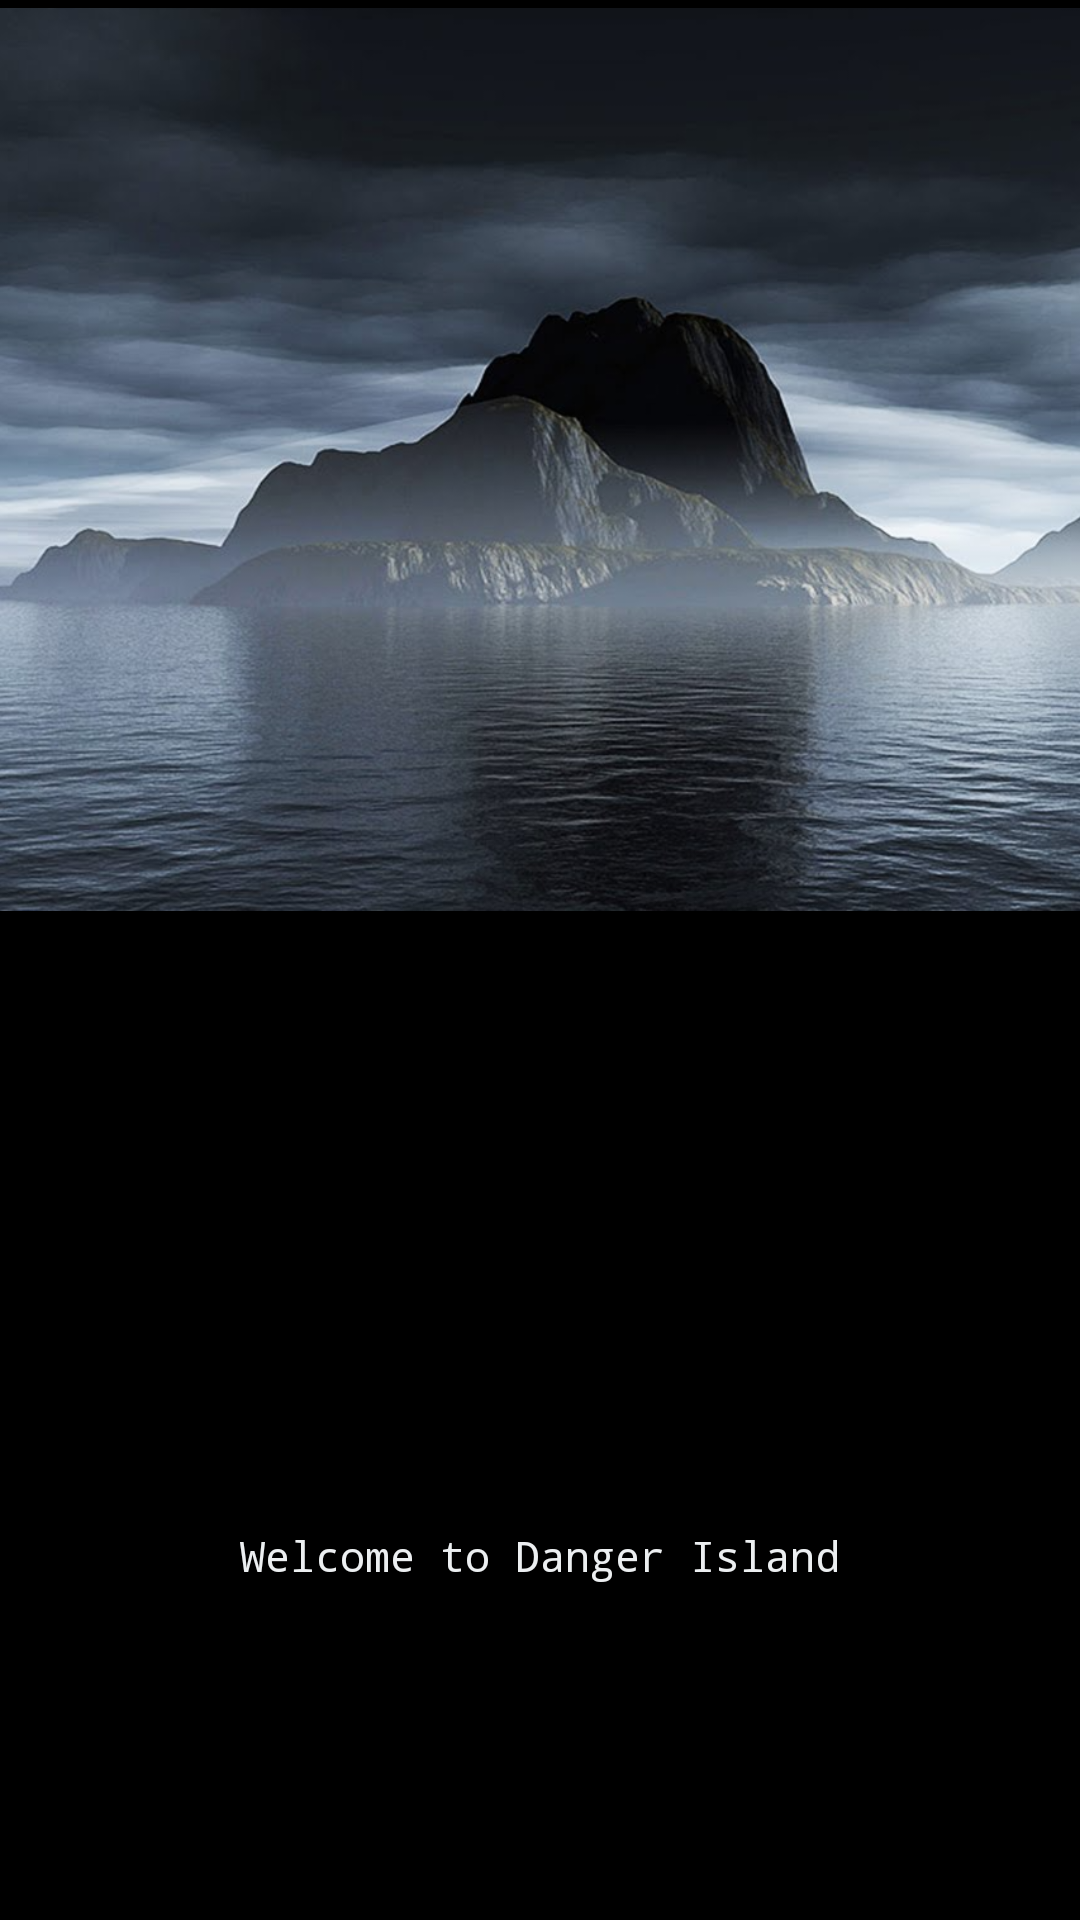

Here is an Android app screen rendered from its layout file. Give the layout XML and the strings, colors and styles it references.
<!-- AndroidManifest.xml: application theme Theme.AppCompat.Light -->
<!-- res/layout/activity_game.xml -->
<?xml version="1.0" encoding="utf-8"?>
<android.support.constraint.ConstraintLayout
    xmlns:android="http://schemas.android.com/apk/res/android"
    xmlns:app="http://schemas.android.com/apk/res-auto"
    xmlns:tools="http://schemas.android.com/tools"
    android:layout_width="match_parent"
    android:layout_height="match_parent"
    android:background="@color/wordBackground">

    <ImageView
        android:id="@+id/imageView_intro_island"
        android:layout_width="0dp"
        android:layout_height="301dp"
        android:layout_marginBottom="8dp"
        app:layout_constraintBottom_toTopOf="@+id/textView_intro"
        app:layout_constraintDimensionRatio="w,928:713"
        app:layout_constraintEnd_toEndOf="parent"
        app:layout_constraintHorizontal_bias="0.0"
        app:layout_constraintStart_toStartOf="parent"
        app:layout_constraintTop_toTopOf="parent"
        app:layout_constraintVertical_bias="0.013"
        app:srcCompat="@drawable/intro_island_screen" />

    <TextView
        android:id="@+id/textView_intro"
        android:layout_width="wrap_content"
        android:layout_height="wrap_content"
        android:layout_marginBottom="112dp"
        android:layout_marginEnd="8dp"
        android:layout_marginStart="8dp"
        android:text="Welcome to Danger Island"
        android:textColor="@color/introWords"
        android:fontFamily="monospace"
        app:layout_constraintBottom_toBottomOf="parent"
        app:layout_constraintEnd_toEndOf="parent"
        app:layout_constraintStart_toStartOf="parent" />

    <TextSwitcher
        android:id="@+id/textSwitcher"
        android:layout_width="368dp"
        android:layout_height="67dp"
        android:layout_marginEnd="8dp"
        android:layout_marginStart="8dp"
        app:layout_constraintEnd_toEndOf="parent"
        app:layout_constraintStart_toStartOf="parent"
        tools:layout_editor_absoluteY="354dp" />

</android.support.constraint.ConstraintLayout>
<!-- resources referenced by this layout -->
<resources>
  <color name="introWords">#ECEFF1</color>
  <color name="wordBackground">#000000</color>
  <!-- drawable intro_island_screen: png bitmap (drawable, 634277 bytes) -->
</resources>
